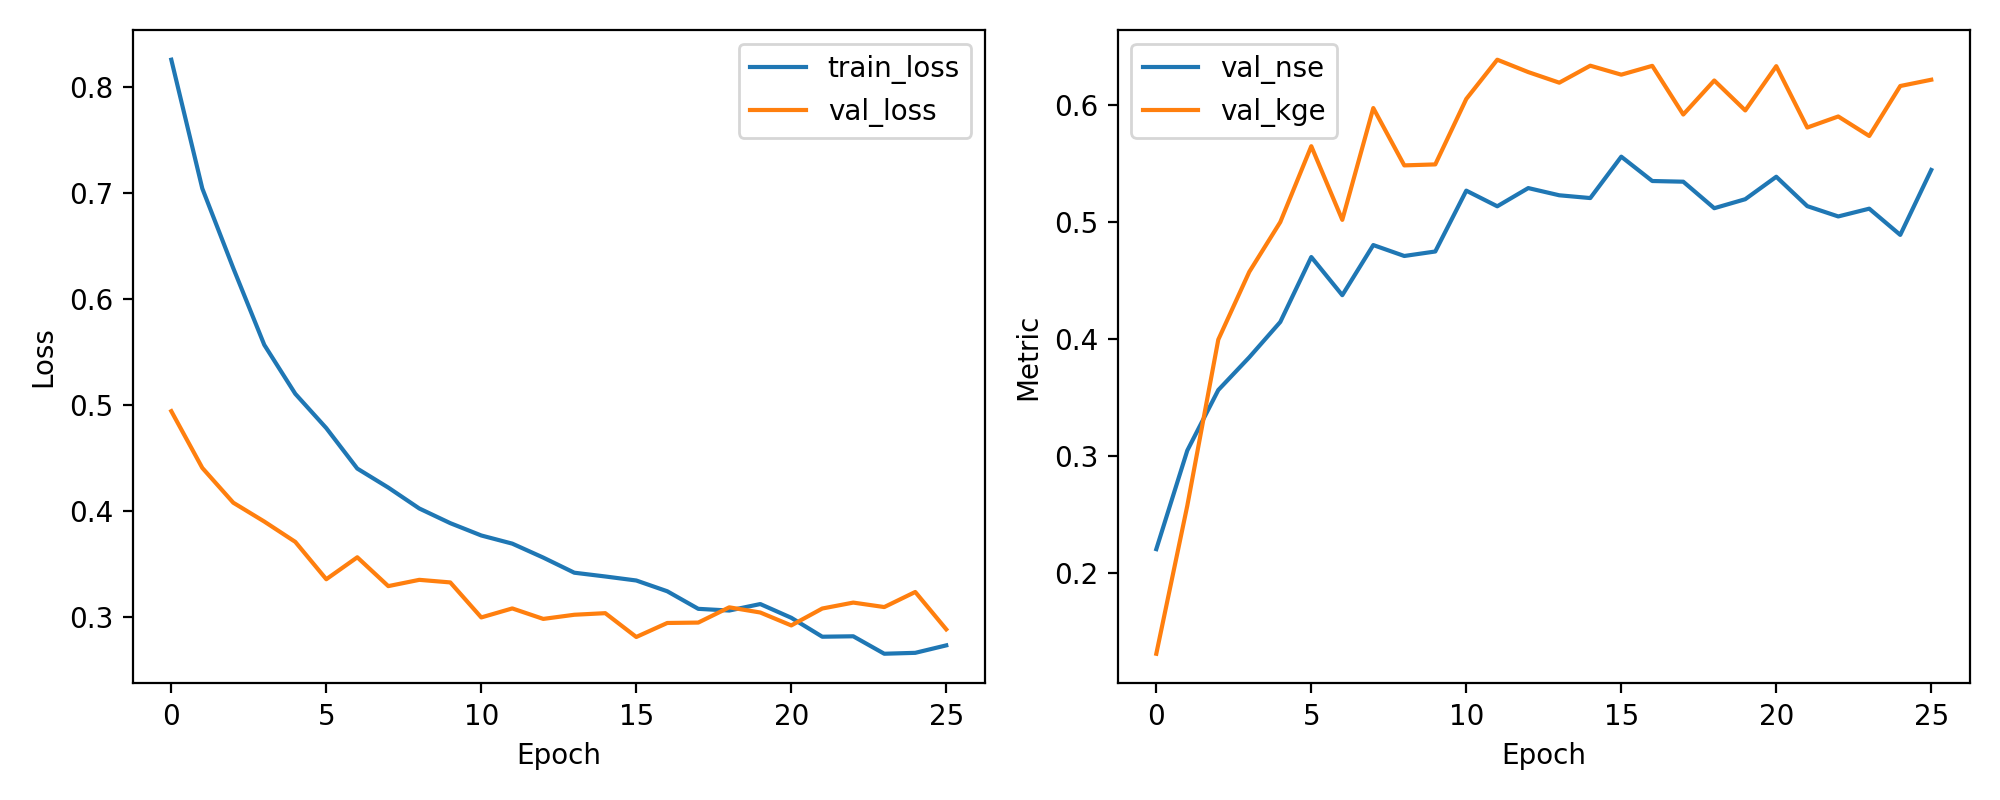

Values plotted in this chart, from the file beside it:
epoch, train_loss, val_loss, val_nse, val_kge
1, 0.8258, 0.4944, 0.2203, 0.1308
2, 0.7044, 0.4409, 0.3047, 0.2575
3, 0.6292, 0.4081, 0.3564, 0.3996
4, 0.5569, 0.3903, 0.3845, 0.4575
5, 0.5108, 0.3712, 0.4147, 0.5001
6, 0.4784, 0.3359, 0.4702, 0.565
7, 0.4403, 0.3566, 0.4376, 0.502
8, 0.4224, 0.3295, 0.4804, 0.5977
9, 0.4027, 0.3354, 0.4711, 0.5486
10, 0.3888, 0.3329, 0.4749, 0.5494
11, 0.3772, 0.2999, 0.527, 0.6054
12, 0.3695, 0.3084, 0.5136, 0.639
13, 0.3563, 0.2985, 0.5292, 0.6284
14, 0.3421, 0.3024, 0.523, 0.6194
15, 0.3385, 0.304, 0.5207, 0.6339
16, 0.3348, 0.2815, 0.5561, 0.6262
17, 0.3246, 0.2947, 0.5352, 0.6338
18, 0.308, 0.2951, 0.5347, 0.5921
19, 0.3064, 0.3095, 0.512, 0.6212
20, 0.3126, 0.3046, 0.5197, 0.5956
21, 0.2996, 0.2924, 0.5389, 0.6335
22, 0.2817, 0.3083, 0.5138, 0.581
23, 0.2822, 0.3139, 0.5049, 0.5905
24, 0.2657, 0.3097, 0.5116, 0.5738
25, 0.2666, 0.3239, 0.4891, 0.6165
26, 0.2736, 0.2887, 0.5447, 0.6219
